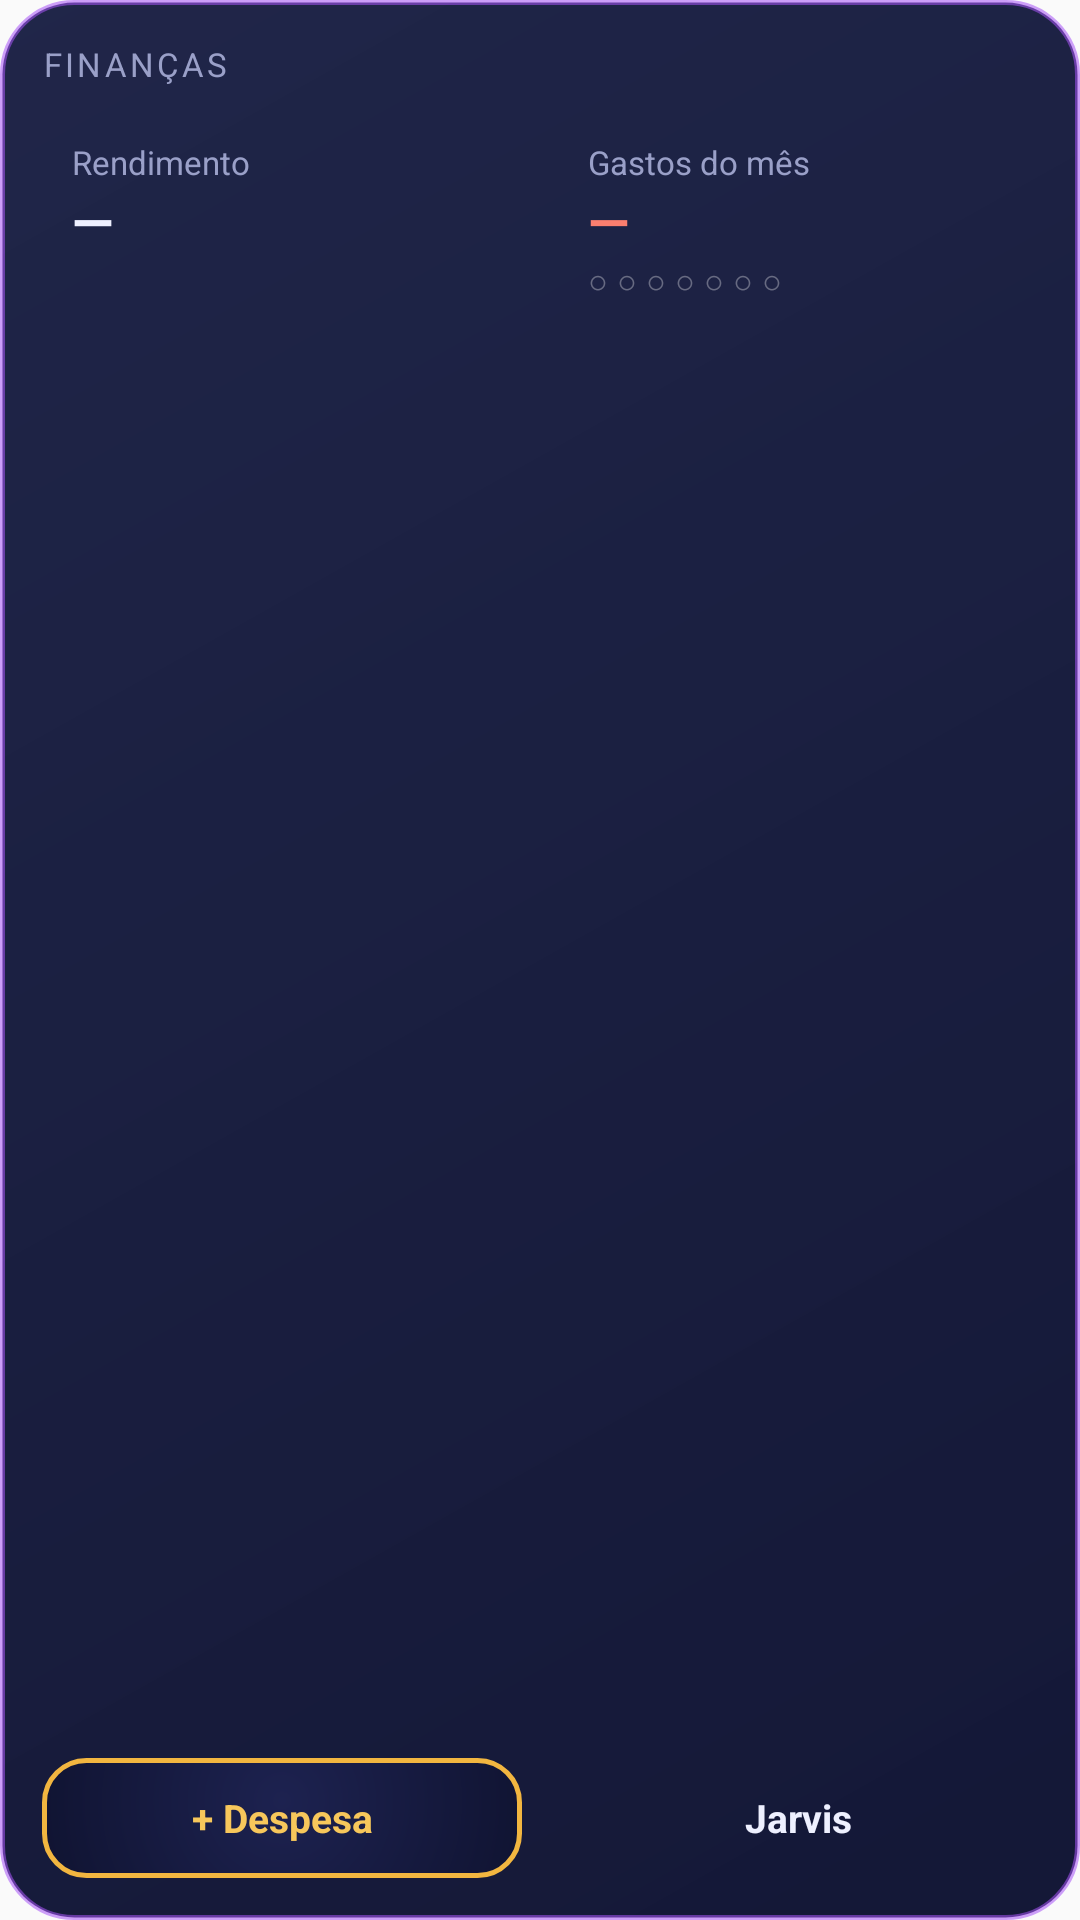

Android layout source for this screen:
<!-- AndroidManifest.xml: application theme AppTheme -->
<!-- res/layout/widget_grande.xml -->
<?xml version="1.0" encoding="utf-8"?>
<LinearLayout xmlns:android="http://schemas.android.com/apk/res/android" android:id="@+id/raiz" android:layout_width="match_parent" android:layout_height="match_parent"
    android:orientation="vertical" android:background="@drawable/widget_fundo" android:padding="14dp">
    <TextView android:id="@+id/titulo" android:layout_width="wrap_content" android:layout_height="wrap_content" android:text="FINANÇAS" android:textSize="11sp" android:letterSpacing="0.1" android:textColor="#9AA0C8" />
    <LinearLayout android:layout_width="match_parent" android:layout_height="0dp" android:layout_weight="1" android:layout_marginTop="8dp" android:orientation="horizontal">
        <LinearLayout android:layout_width="0dp" android:layout_height="match_parent" android:layout_weight="1" android:layout_marginEnd="6dp" android:orientation="vertical" android:background="@drawable/widget_bloco" android:padding="10dp">
            <TextView android:id="@+id/rend_rotulo" android:layout_width="wrap_content" android:layout_height="wrap_content" android:text="Rendimento" android:textSize="11sp" android:textColor="#9AA0C8" android:maxLines="1" />
            <TextView android:id="@+id/rendimento" android:layout_width="wrap_content" android:layout_height="wrap_content" android:text="—" android:textSize="18sp" android:textStyle="bold" android:textColor="#EEF0FF" android:maxLines="1" />
        </LinearLayout>
        <LinearLayout android:layout_width="0dp" android:layout_height="match_parent" android:layout_weight="1" android:layout_marginStart="6dp" android:orientation="vertical" android:background="@drawable/widget_bloco" android:padding="10dp">
            <TextView android:layout_width="wrap_content" android:layout_height="wrap_content" android:text="Gastos do mês" android:textSize="11sp" android:textColor="#9AA0C8" />
            <TextView android:id="@+id/gastos" android:layout_width="wrap_content" android:layout_height="wrap_content" android:text="—" android:textSize="18sp" android:textStyle="bold" android:textColor="#FB7F6F" android:maxLines="1" />
            <LinearLayout android:layout_width="wrap_content" android:layout_height="wrap_content" android:orientation="horizontal"><TextView android:id="@+id/p0" android:layout_width="wrap_content" android:layout_height="wrap_content" android:layout_marginEnd="3dp" android:text="○" android:textSize="11sp" android:textColor="#55FFFFFF" /><TextView android:id="@+id/p1" android:layout_width="wrap_content" android:layout_height="wrap_content" android:layout_marginEnd="3dp" android:text="○" android:textSize="11sp" android:textColor="#55FFFFFF" /><TextView android:id="@+id/p2" android:layout_width="wrap_content" android:layout_height="wrap_content" android:layout_marginEnd="3dp" android:text="○" android:textSize="11sp" android:textColor="#55FFFFFF" /><TextView android:id="@+id/p3" android:layout_width="wrap_content" android:layout_height="wrap_content" android:layout_marginEnd="3dp" android:text="○" android:textSize="11sp" android:textColor="#55FFFFFF" /><TextView android:id="@+id/p4" android:layout_width="wrap_content" android:layout_height="wrap_content" android:layout_marginEnd="3dp" android:text="○" android:textSize="11sp" android:textColor="#55FFFFFF" /><TextView android:id="@+id/p5" android:layout_width="wrap_content" android:layout_height="wrap_content" android:layout_marginEnd="3dp" android:text="○" android:textSize="11sp" android:textColor="#55FFFFFF" /><TextView android:id="@+id/p6" android:layout_width="wrap_content" android:layout_height="wrap_content" android:layout_marginEnd="3dp" android:text="○" android:textSize="11sp" android:textColor="#55FFFFFF" /></LinearLayout>
        </LinearLayout>
    </LinearLayout>
    <LinearLayout android:layout_width="match_parent" android:layout_height="wrap_content" android:layout_marginTop="10dp" android:orientation="horizontal">
        <TextView android:id="@+id/bt_mais" android:layout_width="0dp" android:layout_height="40dp" android:layout_weight="1" android:layout_marginEnd="6dp" android:gravity="center" android:background="@drawable/widget_botao_mais" android:text="+ Despesa" android:textStyle="bold" android:textSize="13sp" android:textColor="#F7C75B" />
        <TextView android:id="@+id/bt_jarvis" android:layout_width="0dp" android:layout_height="40dp" android:layout_weight="1" android:layout_marginStart="6dp" android:gravity="center" android:background="@drawable/widget_botao" android:text="Jarvis" android:textStyle="bold" android:textSize="13sp" android:textColor="#EEF0FF" />
    </LinearLayout>
</LinearLayout>
<!-- resources referenced by this layout -->
<resources>
  <!-- drawable widget_botao_mais (drawable) -->
  <?xml version="1.0" encoding="utf-8"?>
  <shape xmlns:android="http://schemas.android.com/apk/res/android" android:shape="rectangle">
      <gradient android:type="radial" android:gradientRadius="120dp" android:centerY="0.35" android:startColor="#1D2250" android:endColor="#0A0D24" />
      <stroke android:width="1.5dp" android:color="#F2B640" />
      <corners android:radius="14dp" />
  </shape>
  <!-- drawable widget_fundo (drawable) -->
  <?xml version="1.0" encoding="utf-8"?>
  <shape xmlns:android="http://schemas.android.com/apk/res/android" android:shape="rectangle">
      <gradient android:angle="315" android:startColor="#F2141A3F" android:endColor="#F70C1030" />
      <stroke android:width="1.5dp" android:color="#8CA855F7" />
      <corners android:radius="24dp" />
  </shape>
  <style name="AppTheme" parent="Theme.AppCompat.Light.DarkActionBar">
          
          <item name="colorPrimary">@color/colorPrimary</item>
          <item name="colorPrimaryDark">@color/colorPrimaryDark</item>
          <item name="colorAccent">@color/colorAccent</item>
      </style>
  <!-- not gathered from this repository: default colours our renderer supplied (Android Studio template values) -->
  <color name="colorPrimary">#FF6200EE</color>
  <color name="colorPrimaryDark">#FF3700B3</color>
  <color name="colorAccent">#FF03DAC5</color>
</resources>
